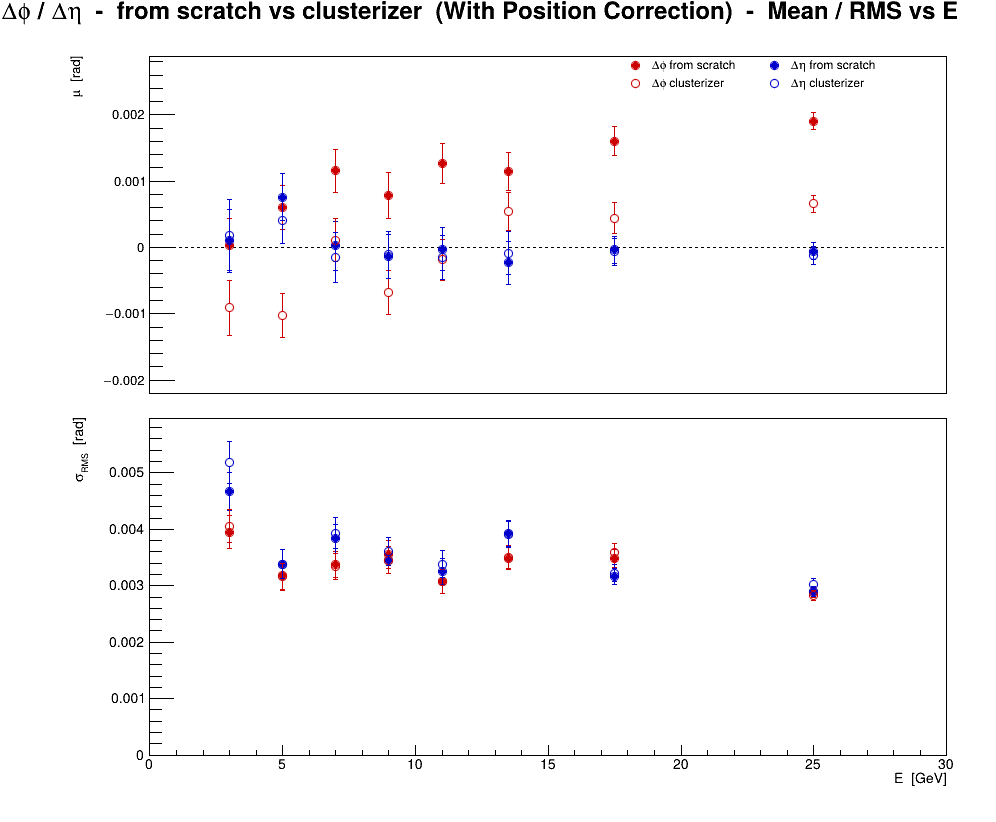

The data file committed next to this chart (first rows):
series, variant, residual, E, mu, dmu, sigma, dsigma
0, b(E) corr, scratch, phi, 3, 2.63158e-05, 0.0004052, 0.003949, 0.0002865
0, b(E) corr, scratch, phi, 5, 0.0006, 0.0003345, 0.003173, 0.0002365
0, b(E) corr, scratch, phi, 7, 0.001157, 0.0003256, 0.003383, 0.0002302
0, b(E) corr, scratch, phi, 9, 0.0007857, 0.0003473, 0.003558, 0.0002455
0, b(E) corr, scratch, phi, 11, 0.001267, 0.0003037, 0.003082, 0.0002147
0, b(E) corr, scratch, phi, 13.5, 0.001144, 0.0002852, 0.003482, 0.0002017
0, b(E) corr, scratch, phi, 17.5, 0.0016, 0.0002207, 0.003483, 0.0001561
0, b(E) corr, scratch, phi, 25, 0.001902, 0.0001282, 0.002886, 9.06216e-05
1, CorrectPosition, cluster, phi, 3, -0.0009105, 0.0004159, 0.004054, 0.0002941
1, CorrectPosition, cluster, phi, 5, -0.001022, 0.000333, 0.00316, 0.0002355
1, CorrectPosition, cluster, phi, 7, 0.0001111, 0.0003215, 0.003341, 0.0002273
1, CorrectPosition, cluster, phi, 9, -0.000681, 0.0003372, 0.003455, 0.0002384
1, CorrectPosition, cluster, phi, 11, -0.0001893, 0.0003024, 0.003069, 0.0002138
1, CorrectPosition, cluster, phi, 13.5, 0.000547, 0.0002873, 0.003507, 0.0002032
1, CorrectPosition, cluster, phi, 17.5, 0.0004438, 0.0002277, 0.003592, 0.000161
1, CorrectPosition, cluster, phi, 25, 0.0006558, 0.0001253, 0.002822, 8.86334e-05
2, b(E) corr, scratch, eta, 3, 0.0001, 0.0004785, 0.004664, 0.0003384
2, b(E) corr, scratch, eta, 5, 0.0007556, 0.0003568, 0.003385, 0.0002523
2, b(E) corr, scratch, eta, 7, 2.77778e-05, 0.0003684, 0.003828, 0.0002605
2, b(E) corr, scratch, eta, 9, -0.0001381, 0.0003368, 0.003451, 0.0002381
2, b(E) corr, scratch, eta, 11, -2.42718e-05, 0.0003202, 0.00325, 0.0002264
2, b(E) corr, scratch, eta, 13.5, -0.0002315, 0.0003213, 0.003921, 0.0002272
2, b(E) corr, scratch, eta, 17.5, -3.41365e-05, 0.0002008, 0.003169, 0.000142
2, b(E) corr, scratch, eta, 25, -6.01578e-05, 0.0001289, 0.002902, 9.11246e-05
3, CorrectPosition, cluster, eta, 3, 0.0001842, 0.0005322, 0.005188, 0.0003763
3, CorrectPosition, cluster, eta, 5, 0.0004111, 0.0003568, 0.003385, 0.0002523
3, CorrectPosition, cluster, eta, 7, -0.0001481, 0.0003785, 0.003933, 0.0002676
3, CorrectPosition, cluster, eta, 9, -0.0001095, 0.0003513, 0.0036, 0.0002484
3, CorrectPosition, cluster, eta, 11, -0.0001505, 0.0003334, 0.003384, 0.0002358
3, CorrectPosition, cluster, eta, 13.5, -8.38926e-05, 0.0003199, 0.003905, 0.0002262
3, CorrectPosition, cluster, eta, 17.5, -6.62651e-05, 0.0002043, 0.003223, 0.0001444
3, CorrectPosition, cluster, eta, 25, -0.0001154, 0.0001344, 0.003027, 9.50437e-05
